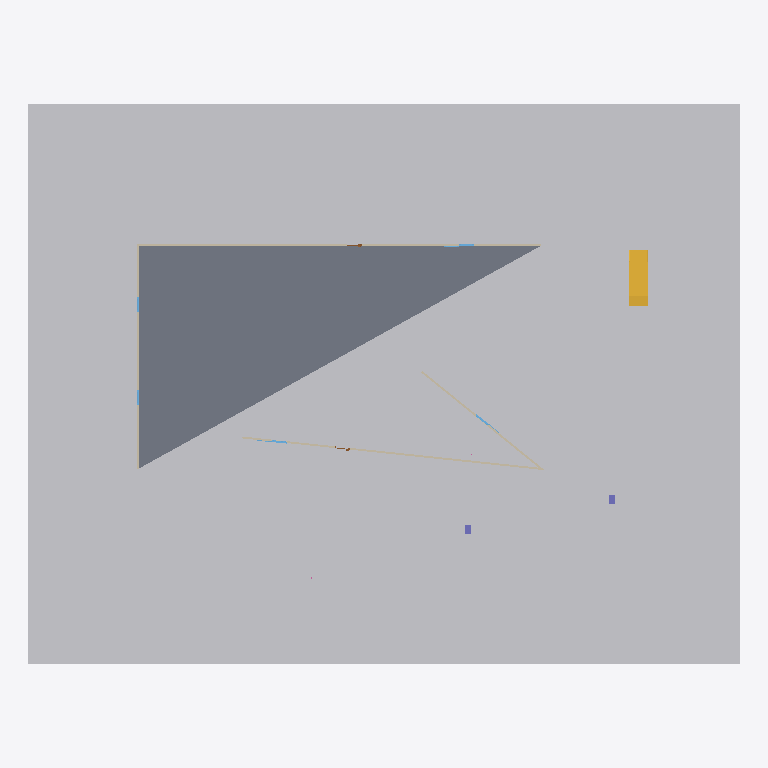
Plan cut of the same IFC building model at storey 'Nivel 1' (level 0.00 m, cut at 1.40 m), seen from above with north up, elements coloured by IFC class: 5 windows (light blue), 4 walls (beige), 2 columns (violet), 1 other element (light grey), 1 slab (grey), 1 stair (yellow). Cut surfaces are drawn darker.
Extent 38.0 m × 29.9 m × 6.4 m (x, y, z). Storeys (2): Nivel 1 at 0.00 m; Nivel 2 at 3.00 m. Elements (21): 5 IfcRailing, 5 IfcWindow, 4 IfcWallStandardCase, 2 IfcColumn, 2 IfcDoor, 1 IfcBuildingElementProxy, 1 IfcSlab, 1 IfcStair.

HEADER;
FILE_DESCRIPTION(('ViewDefinition [CoordinationView_V2.0]','RevitIdentifiers [ContentGUID: 6feb3b96-2580-4e42-8dc2-73e5b75313d0, VersionGUID: 246d570e-501d-4170-9a5f-ed12a6cd78a6, NumberOfSaves: 0]','CoordinateReference [CoordinateBase: Coordenadas compartidas]'),'2;1');
FILE_NAME('demo02.ifc','2026-03-21T22:50:09-04:00',(''),(''),'ODA SDAI 24.12','Autodesk Revit 25.4.0.32 (ESP) - IFC 25.4.0.32','');
FILE_SCHEMA(('IFC2X3'));
ENDSEC;
DATA;
#27=IFCPROJECT('1lwpkM9O1EGet2S_L8hEmW',#18,'0001',$,$,'Nombre de proyecto','Estado de proyecto',(#22),#9031);
#42=IFCSITE('1lwpkM9O1EGet2S_L8hEmY',#18,'Default',$,$,#41,$,$,.ELEMENT.,(40,25,13,9643),(-3,-42,-20,-772056),0.0,$,$);
#32=IFCBUILDING('1lwpkM9O1EGet2S_L8hEmX',#18,'',$,$,#30,$,'',.ELEMENT.,$,$,#31);
#35=IFCBUILDINGSTOREY('29TFpHBYXAnw12nix37b4C',#18,'Nivel 1',$,'Nivel:Nivel 1',#34,$,'Nivel 1',.ELEMENT.,0.0);
#39=IFCBUILDINGSTOREY('29TFpHBYXAnw12nix37bGc',#18,'Nivel 2',$,'Nivel:Nivel 1',#38,$,'Nivel 2',.ELEMENT.,2.9999999999999996);
#5537=IFCBUILDINGELEMENTPROXY('0aRLSEK1r1S9fVxHAcp$Ll',#18,'Sólido topográfico:Genérico - 1000 mm:167369',$,'Sólido topográfico:Genérico - 1000 mm',#5523,#5536,'167369',$);
#5503=IFCSLAB('0aRLSEK1r1S9fVxHAcp$A4',#18,'Suelo:Por defecto - 30 cm:166434',$,'Suelo:Por defecto - 30 cm',#5487,#5502,'166434',.FLOOR.);
#3885=IFCSTAIR('0aRLSEK1r1S9fVxHAcp$1f',#18,'Escalera moldeada in situ:Escalera:166095',$,'Escalera moldeada in situ:Losa de hormigón - C=17cm H=30cm',#3884,$,'166095',.STRAIGHT_RUN_STAIR.);
#162=IFCWALLSTANDARDCASE('0aRLSEK1r1S9fVxHAcp$z5',#18,'Muro básico:Partición con capa de yeso:165859',$,'Muro básico:Partición con capa de yeso',#150,#161,'165859');
#112=IFCWALLSTANDARDCASE('0aRLSEK1r1S9fVxHAcp$$5',#18,'Muro básico:Partición con capa de yeso:165731',$,'Muro básico:Partición con capa de yeso',#96,#111,'165731');
#62=IFCWALLSTANDARDCASE('0aRLSEK1r1S9fVxHAcp$_n',#18,'Muro básico:Partición con capa de yeso:165655',$,'Muro básico:Partición con capa de yeso',#45,#61,'165655');
#139=IFCWALLSTANDARDCASE('0aRLSEK1r1S9fVxHAcp$y1',#18,'Muro básico:Partición con capa de yeso:165799',$,'Muro básico:Partición con capa de yeso',#124,#138,'165799');
#5461=IFCCOLUMN('0aRLSEK1r1S9fVxHAcp$7v',#18,'Pilar rectangular hormigón:300 x 450 mm:166239',$,'Pilar rectangular hormigón:300 x 450 mm',#5460,#5457,'166239');
#5478=IFCCOLUMN('0aRLSEK1r1S9fVxHAcp$4R',#18,'Pilar rectangular hormigón:300 x 450 mm:166333',$,'Pilar rectangular hormigón:300 x 450 mm',#5477,#5474,'166333');
#3854=IFCWINDOW('0aRLSEK1r1S9fVxHAcp$0h',#18,'Ventana simple con contraventana:80 x 230 cm:166029',$,'Ventana simple con contraventana:80 x 230 cm',#9030,#3850,'166029',2.3000000000000003,0.7999999999999946);
#3878=IFCWINDOW('0aRLSEK1r1S9fVxHAcp$0B',#18,'Ventana simple con contraventana:80 x 230 cm:166061',$,'Ventana simple con contraventana:80 x 230 cm',#8985,#3873,'166061',2.3000000000000003,0.799999999999996);
#3866=IFCWINDOW('0aRLSEK1r1S9fVxHAcp$0z',#18,'Ventana simple con contraventana:80 x 230 cm:166043',$,'Ventana simple con contraventana:80 x 230 cm',#9000,#3861,'166043',2.3000000000000003,0.7999999999999945);
#3829=IFCWINDOW('0aRLSEK1r1S9fVxHAcp$3t',#18,'Ventana simple con contraventana:80 x 230 cm:165969',$,'Ventana simple con contraventana:80 x 230 cm',#8940,#3825,'165969',2.3000000000000003,0.7999999999999942);
#3843=IFCWINDOW('0aRLSEK1r1S9fVxHAcp$3A',#18,'Ventana simple con contraventana:80 x 230 cm:165996',$,'Ventana simple con contraventana:80 x 230 cm',#8955,#3839,'165996',2.3000000000000003,0.7999999999999946);
ENDSEC;
